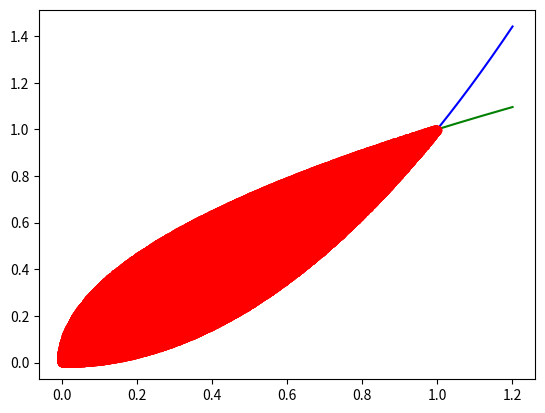

Source code (Python):
import math
from matplotlib import pyplot as plt

m = (2**31)-1
a=7**5
n=6
def NormalRandom():
    x=[(a%m)]
    u=[x[0]/m]
    for i in range(1, 2*10**n):
        x.append((a*x[i-1])%m)
        u.append(x[i]/m)
        # print("x=%d u=%.4f"%(x[i], u[i]))
    return u

def MontoCarlo1(u):
    sumY=0.0
    xdot=[]
    ydot=[]
    for i in range(0, int(len(u)/2)):
        x = u[2*i]
        y = u[2*i+1]
        if y<P1(x) and y > P2(x):
            sumY+=x*y
            xdot.append(x)
            ydot.append(y)
    print('(b): montoCarlo1: %.8f, n=%d'%(sumY*2/len(u), n))
    plt.plot(xdot,ydot,'ro')
    return

def P1(x):
    return math.sqrt(x)

def P2(x):
    return x*x

def DrawBase():
    p1=[]
    py1=[]
    t=0.0
    while t<=1.2:
        t+=0.0005
        p1.append(t)
        py1.append(P1(t))
    p2=[]
    py2=[]
    t=0.2
    while t<=1.2:
        t+=0.0005
        p2.append(t)
        py2.append(P2(t))
    plt.plot(p1,py1,'g-', p2, py2, 'b-')
    return

if __name__ == "__main__":
    plt.figure()
    DrawBase()
    u = NormalRandom()
    MontoCarlo1(u)
    plt.show()